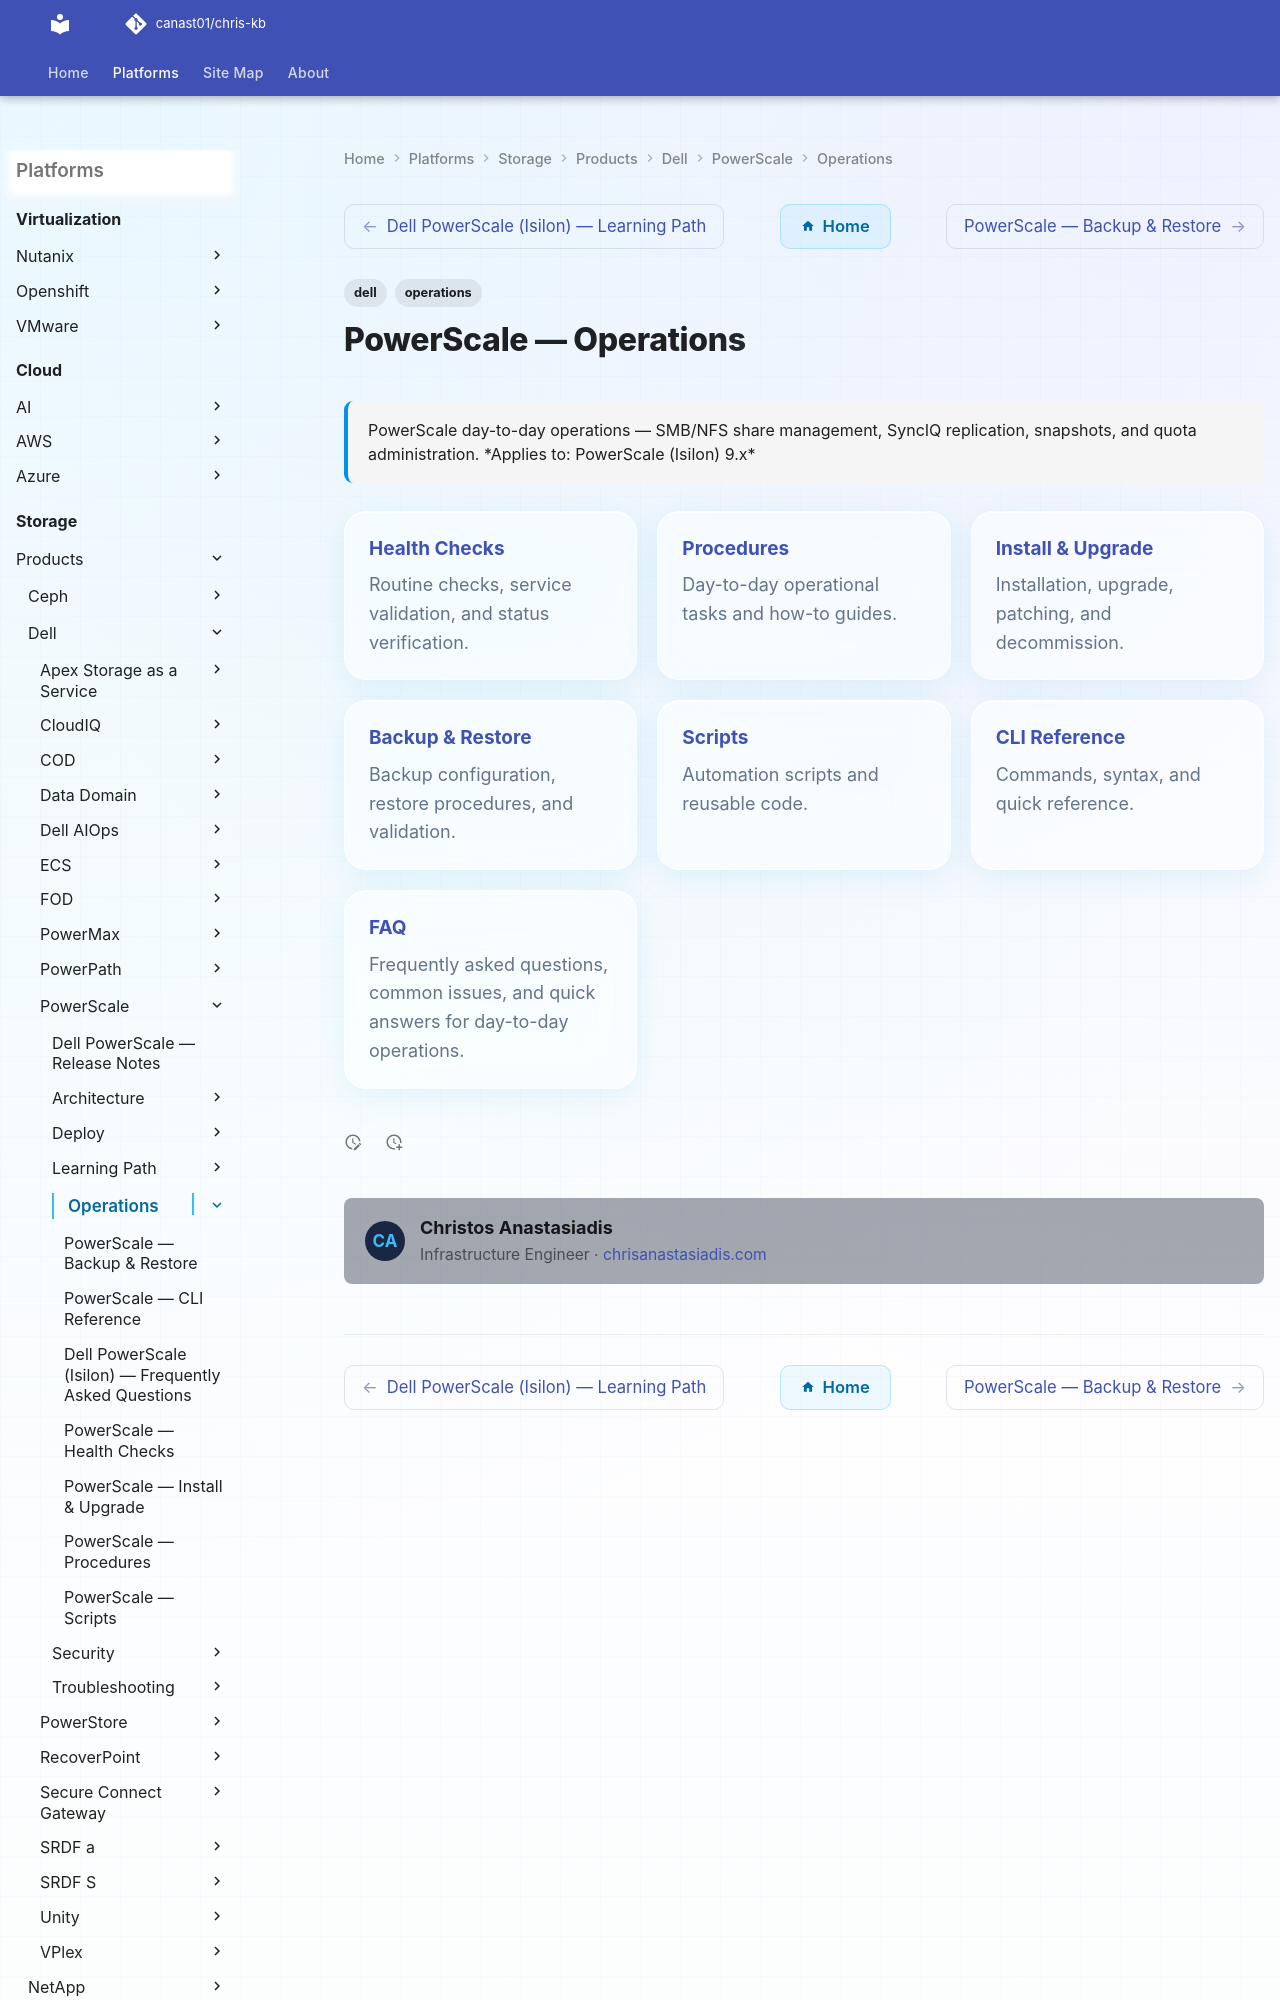

repository: canast01/chris-kb · page: storage/products/dell/powerscale/operations/index.html · generator: mkdocs

---
tags:
  - dell
  - operations
description: "PowerScale day-to-day operations — SMB/NFS share management, SyncIQ replication, snapshots, and quota administration."
---
# PowerScale — Operations

<div class="kb-summary">
PowerScale day-to-day operations — SMB/NFS share management, SyncIQ replication, snapshots, and quota administration.

*Applies to: PowerScale (Isilon) 9.x*
</div>

<div class="kb-grid kb-grid-3">

<a class="kb-card" href="health-checks/">
  <strong>Health Checks</strong>
  <span>Routine checks, service validation, and status verification.</span>
</a>
